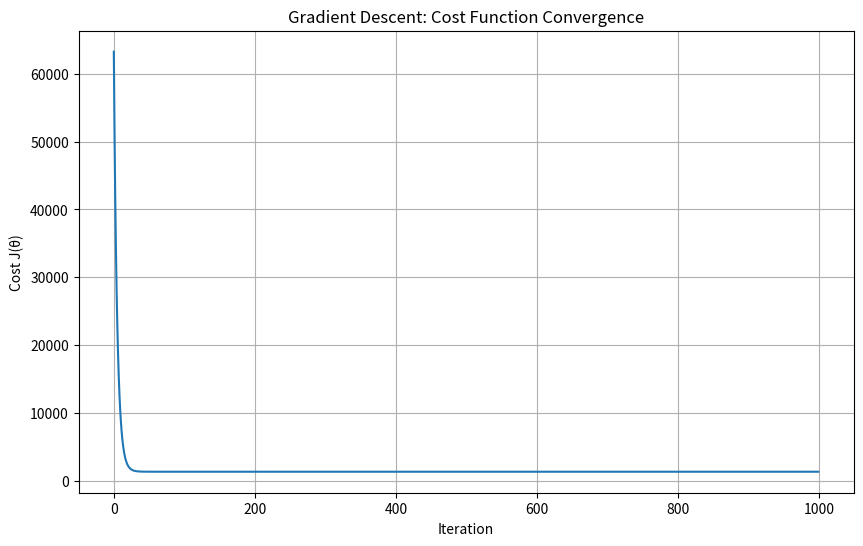

This figure's Python source:
# week4_least_squares.py
import numpy as np
import pandas as pd
import matplotlib.pyplot as plt
from datetime import datetime

class LinearRegressionScratch:
    """
    Linear Regression implemented from scratch using ONLY NumPy
    No scikit-learn - pure matrix operations
    """
    
    def __init__(self, method='normal', learning_rate=0.01, iterations=1000):
        """
        method: 'normal' (closed form) or 'gradient' (iterative)
        """
        self.method = method
        self.alpha = learning_rate
        self.iterations = iterations
        self.theta = None
        self.cost_history = []
        self.feature_means = None
        self.feature_stds = None
    
    def add_bias(self, X):
        """
        Add bias column (column of 1s) to feature matrix
        X: m x n matrix -> returns m x (n+1) matrix
        """
        m = X.shape[0]
        return np.c_[np.ones(m), X]  # Prepend column of 1s
    
    def normalize_features(self, X):
        """
        Feature normalization (z-score) for gradient descent
        """
        self.feature_means = np.mean(X, axis=0)
        self.feature_stds = np.std(X, axis=0)
        # Avoid division by zero
        self.feature_stds[self.feature_stds == 0] = 1
        return (X - self.feature_means) / self.feature_stds
    
    def fit(self, X, y):
        """
        Fit linear regression
        X: feature matrix (m x n)
        y: target vector (m x 1)
        """
        print(f"\n{'='*60}")
        print(f"FITTING LINEAR REGRESSION")
        print(f"Method: {self.method}")
        print(f"{'='*60}")
        
        # Store original dimensions
        m, n = X.shape
        print(f"Training samples (m): {m}")
        print(f"Features (n): {n}")
        
        # Add bias column
        X_b = self.add_bias(X)
        print(f"Design matrix shape: {X_b.shape}")
        
        if self.method == 'normal':
            # NORMAL EQUATION: θ = (X^T X)^(-1) X^T y
            print("\n--- Normal Equation Method ---")
            
            # Step 1: Compute X^T X
            XtX = X_b.T @ X_b
            print(f"X^T X shape: {XtX.shape}")
            
            # Step 2: Check if invertible (determinant)
            det = np.linalg.det(XtX)
            print(f"Determinant of X^T X: {det:.6f}")
            
            if abs(det) < 1e-10:
                print("WARNING: X^T X is near-singular! Using pseudo-inverse.")
                XtX_inv = np.linalg.pinv(XtX)
            else:
                # Step 3: Compute inverse
                XtX_inv = np.linalg.inv(XtX)
            
            # Step 4: Compute X^T y
            Xty = X_b.T @ y
            print(f"X^T y shape: {Xty.shape}")
            
            # Step 5: Final computation
            self.theta = XtX_inv @ Xty
            print(f"\n✅ Parameters computed: θ = (X^T X)^(-1) X^T y")
            
        elif self.method == 'gradient':
            # GRADIENT DESCENT
            print("\n--- Gradient Descent Method ---")
            
            # Normalize features for better convergence
            X_norm = self.normalize_features(X)
            X_b = self.add_bias(X_norm)
            
            # Initialize parameters
            self.theta = np.zeros(n + 1)
            
            print(f"Initial θ: {self.theta}")
            print(f"Learning rate (α): {self.alpha}")
            print(f"Iterations: {self.iterations}")
            
            for i in range(self.iterations):
                # Hypothesis: h = Xθ
                h = X_b @ self.theta
                
                # Error: e = h - y
                error = h - y
                
                # Gradient: (1/m) * X^T * error
                gradient = (1/m) * (X_b.T @ error)
                
                # Update: θ := θ - α * gradient
                self.theta = self.theta - self.alpha * gradient
                
                # Cost for monitoring
                cost = (1/(2*m)) * np.sum(error ** 2)
                self.cost_history.append(cost)
                
                if i % 100 == 0:
                    print(f"  Iteration {i}: Cost = {cost:.6f}")
            
            print(f"\n✅ Gradient descent converged")
            print(f"Final cost: {self.cost_history[-1]:.6f}")
        
        print(f"\nLearned parameters (θ):")
        for i, param in enumerate(self.theta):
            if i == 0:
                print(f"  θ₀ (bias): {param:.6f}")
            else:
                print(f"  θ{i}: {param:.6f}")
        
        return self
    
    def predict(self, X):
        """
        Make predictions using learned parameters
        """
        if self.theta is None:
            raise ValueError("Model not fitted yet!")
        
        # Normalize if using gradient descent
        if self.method == 'gradient' and self.feature_means is not None:
            X = (X - self.feature_means) / self.feature_stds
        
        X_b = self.add_bias(X)
        return X_b @ self.theta
    
    def score(self, X, y):
        """
        R-squared score: 1 - (SS_res / SS_tot)
        """
        y_pred = self.predict(X)
        ss_res = np.sum((y - y_pred) ** 2)
        ss_tot = np.sum((y - np.mean(y)) ** 2)
        return 1 - (ss_res / ss_tot)
    
    def get_equation(self, feature_names=None):
        """
        Return the regression equation as a string
        """
        if self.theta is None:
            return "Model not fitted"
        
        terms = [f"{self.theta[0]:.4f}"]
        for i in range(1, len(self.theta)):
            name = feature_names[i-1] if feature_names else f"x{i}"
            terms.append(f"{self.theta[i]:+.4f}·{name}")
        
        return "y = " + " ".join(terms)


# ============================================
# DEMONSTRATION WITH METALS TRADING DATA
# ============================================

def create_sample_metals_data():
    """
    Create synthetic metals trading data for regression
    Features: Volume, Market Price, Country Risk Score
    Target: Unit Price (what we predict)
    """
    np.random.seed(42)
    m = 1000  # 1000 transactions
    
    # Feature 1: Volume (MT) - larger volumes get discounts
    volume = np.random.lognormal(5, 1, m)  # ~100-500 MT typical
    
    # Feature 2: Market Spot Price ($/MT)
    market_price = np.random.normal(2000, 500, m)
    
    # Feature 3: Country Risk Score (0-10, higher = riskier)
    country_risk = np.random.uniform(0, 10, m)
    
    # True relationship (with noise):
    # Unit Price = 0.95 * Market Price - 0.1 * Volume + 5 * Risk + noise
    true_theta = np.array([0, 0.95, -0.1, 5.0])
    
    X = np.column_stack([volume, market_price, country_risk])
    X_b = np.c_[np.ones(m), X]
    
    noise = np.random.normal(0, 50, m)
    y = X_b @ true_theta + noise
    
    return X, y, ['Volume_MT', 'Market_Price', 'Country_Risk']


def demonstrate_normal_equation():
    """
    Step-by-step demonstration of Normal Equation
    """
    print("=" * 70)
    print("WEEK 4: LEAST SQUARES REGRESSION - NORMAL EQUATION")
    print("=" * 70)
    
    # Create data
    X, y, feature_names = create_sample_metals_data()
    
    print(f"\n📊 Dataset:")
    print(f"  Samples: {X.shape[0]}")
    print(f"  Features: {X.shape[1]} ({', '.join(feature_names)})")
    print(f"  Target: Unit_Price_USD")
    
    # Fit using Normal Equation
    model = LinearRegressionScratch(method='normal')
    model.fit(X, y)
    
    # Results
    print(f"\n📈 Results:")
    print(f"  R² Score: {model.score(X, y):.4f}")
    print(f"  Equation: {model.get_equation(feature_names)}")
    
    # Predictions vs Actual
    y_pred = model.predict(X)
    print(f"\n🔮 Sample Predictions:")
    for i in range(5):
        print(f"  Actual: ${y[i]:.2f}, Predicted: ${y_pred[i]:.2f}, Error: ${abs(y[i]-y_pred[i]):.2f}")
    
    return model


def demonstrate_gradient_descent():
    """
    Step-by-step demonstration of Gradient Descent
    """
    print("\n" + "=" * 70)
    print("WEEK 4: LEAST SQUARES REGRESSION - GRADIENT DESCENT")
    print("=" * 70)
    
    # Create data
    X, y, feature_names = create_sample_metals_data()
    
    # Fit using Gradient Descent
    model = LinearRegressionScratch(method='gradient', learning_rate=0.1, iterations=1000)
    model.fit(X, y)
    
    # Plot cost history
    plt.figure(figsize=(10, 6))
    plt.plot(model.cost_history)
    plt.xlabel('Iteration')
    plt.ylabel('Cost J(θ)')
    plt.title('Gradient Descent: Cost Function Convergence')
    plt.grid(True)
    plt.savefig('gradient_descent_convergence.png')
    print(f"\n📊 Plot saved: gradient_descent_convergence.png")
    
    # Results
    print(f"\n📈 Results:")
    print(f"  R² Score: {model.score(X, y):.4f}")
    print(f"  Equation: {model.get_equation(feature_names)}")
    
    return model


def compare_methods():
    """
    Compare Normal Equation vs Gradient Descent
    """
    print("\n" + "=" * 70)
    print("COMPARISON: NORMAL EQUATION vs GRADIENT DESCENT")
    print("=" * 70)
    
    X, y, feature_names = create_sample_metals_data()
    
    # Normal Equation
    model_normal = LinearRegressionScratch(method='normal')
    model_normal.fit(X, y)
    r2_normal = model_normal.score(X, y)
    
    # Gradient Descent
    model_grad = LinearRegressionScratch(method='gradient', learning_rate=0.1, iterations=1000)
    model_grad.fit(X, y)
    r2_grad = model_grad.score(X, y)
    
    print(f"\n{'='*70}")
    print(f"COMPARISON TABLE")
    print(f"{'='*70}")
    print(f"{'Method':<25} {'R² Score':<15} {'Time Complexity':<20}")
    print(f"{'-'*70}")
    print(f"{'Normal Equation':<25} {r2_normal:<15.4f} {'O(n³) - slow for large n':<20}")
    print(f"{'Gradient Descent':<25} {r2_grad:<15.4f} {'O(kn²) - scalable':<20}")
    
    print(f"\n📌 When to use which:")
    print(f"  • Normal Equation: n < 10,000 features (exact solution)")
    print(f"  • Gradient Descent: n > 10,000 features, online learning, regularization")
    
    # Parameter comparison
    print(f"\n📊 Parameter Comparison:")
    print(f"{'Parameter':<15} {'Normal':<15} {'Gradient':<15} {'Difference':<15}")
    for i in range(len(model_normal.theta)):
        name = f"θ{i}" if i == 0 else feature_names[i-1]
        diff = abs(model_normal.theta[i] - model_grad.theta[i])
        print(f"{name:<15} {model_normal.theta[i]:<15.6f} {model_grad.theta[i]:<15.6f} {diff:<15.6f}")


# ============================================
# MATHEMATICAL DERIVATION DOCUMENTATION
# ============================================

def print_derivation():
    """
    Print the complete mathematical derivation
    """
    derivation = """
================================================================================
WEEK 4: MATHEMATICAL DERIVATION - LEAST SQUARES IN VECTOR FORM
================================================================================

PROBLEM SETUP:
--------------
Given m training examples, each with n features:
  x⁽ⁱ⁾ = [x₁⁽ⁱ⁾, x₂⁽ⁱ⁾, ..., xₙ⁽ⁱ⁾]  (feature vector for i-th example)
  y⁽ⁱ⁾ = target value

We want to find parameters θ = [θ₀, θ₁, ..., θₙ] that minimize:

  J(θ) = (1/2m) Σᵢ₌₁ᵐ (hθ(x⁽ⁱ⁾) - y⁽ⁱ⁾)²

where hθ(x) = θ₀ + θ₁x₁ + θ₂x₂ + ... + θₙxₙ

MATRIX NOTATION:
----------------
Design matrix X (m × (n+1)):
  X = | 1  x₁⁽¹⁾  x₂⁽¹⁾  ...  xₙ⁽¹⁾ |
      | 1  x₁⁽²⁾  x₂⁽²⁾  ...  xₙ⁽²⁾ |
      | ...                          |
      | 1  x₁⁽ᵐ⁾  x₂⁽ᵐ⁾  ...  xₙ⁽ᵐ⁾ |

Parameter vector θ ((n+1) × 1):
  θ = [θ₀, θ₁, θ₂, ..., θₙ]ᵀ

Target vector y (m × 1):
  y = [y⁽¹⁾, y⁽²⁾, ..., y⁽ᵐ⁾]ᵀ

Hypothesis vector:
  h = Xθ  (m × 1)

COST FUNCTION IN VECTOR FORM:
-----------------------------
  J(θ) = (1/2m) (Xθ - y)ᵀ (Xθ - y)

EXPANDING:
  J(θ) = (1/2m) [θᵀXᵀXθ - 2θᵀXᵀy + yᵀy]

TAKING DERIVATIVE:
  ∂J/∂θ = (1/m) [XᵀXθ - Xᵀy] = 0

SETTING TO ZERO (NORMAL EQUATION):
  XᵀXθ = Xᵀy

  θ = (XᵀX)⁻¹ Xᵀy    ← CLOSED FORM SOLUTION

GRADIENT DESCENT (ITERATIVE):
  θ := θ - α · (1/m) Xᵀ(Xθ - y)

where α = learning rate

================================================================================
WHY THIS MATTERS FOR YOUR PROJECT:
================================================================================

1. PREDICTING UNIT PRICES:
   Given Volume, Market Price, Country Risk → predict fair Unit Price
   Flag transactions where actual price deviates >20% from predicted

2. ANOMALY DETECTION:
   Large residuals (|y - ŷ|) indicate potential fraud/under-invoicing

3. RISK SCORING:
   Regression coefficients (θ) show which features most affect price
   - Large θ for Country Risk = high-risk vendors charge more
   - Negative θ for Volume = bulk discounts exist

4. MULTIVARIATE DETECTION:
   n-dimensional input captures multiple fraud indicators simultaneously
================================================================================
"""
    print(derivation)
    with open('week4_derivation.txt', 'w') as f:
        f.write(derivation)
    print("💾 Saved to week4_derivation.txt")


# ============================================
# RUN EVERYTHING
# ============================================
if __name__ == "__main__":
    # 1. Print mathematical derivation
    print_derivation()
    
    # 2. Demonstrate Normal Equation
    model_normal = demonstrate_normal_equation()
    
    # 3. Demonstrate Gradient Descent
    model_grad = demonstrate_gradient_descent()
    
    # 4. Compare methods
    compare_methods()
    
    print("\n" + "=" * 70)
    print("✅ WEEK 4 COMPLETE!")
    print("=" * 70)
    print("\n📁 Files generated:")
    print("  • week4_derivation.txt - Full mathematical derivation")
    print("  • gradient_descent_convergence.png - Cost function plot")
    print("  • week4_report.txt - Summary report (generate below)")
